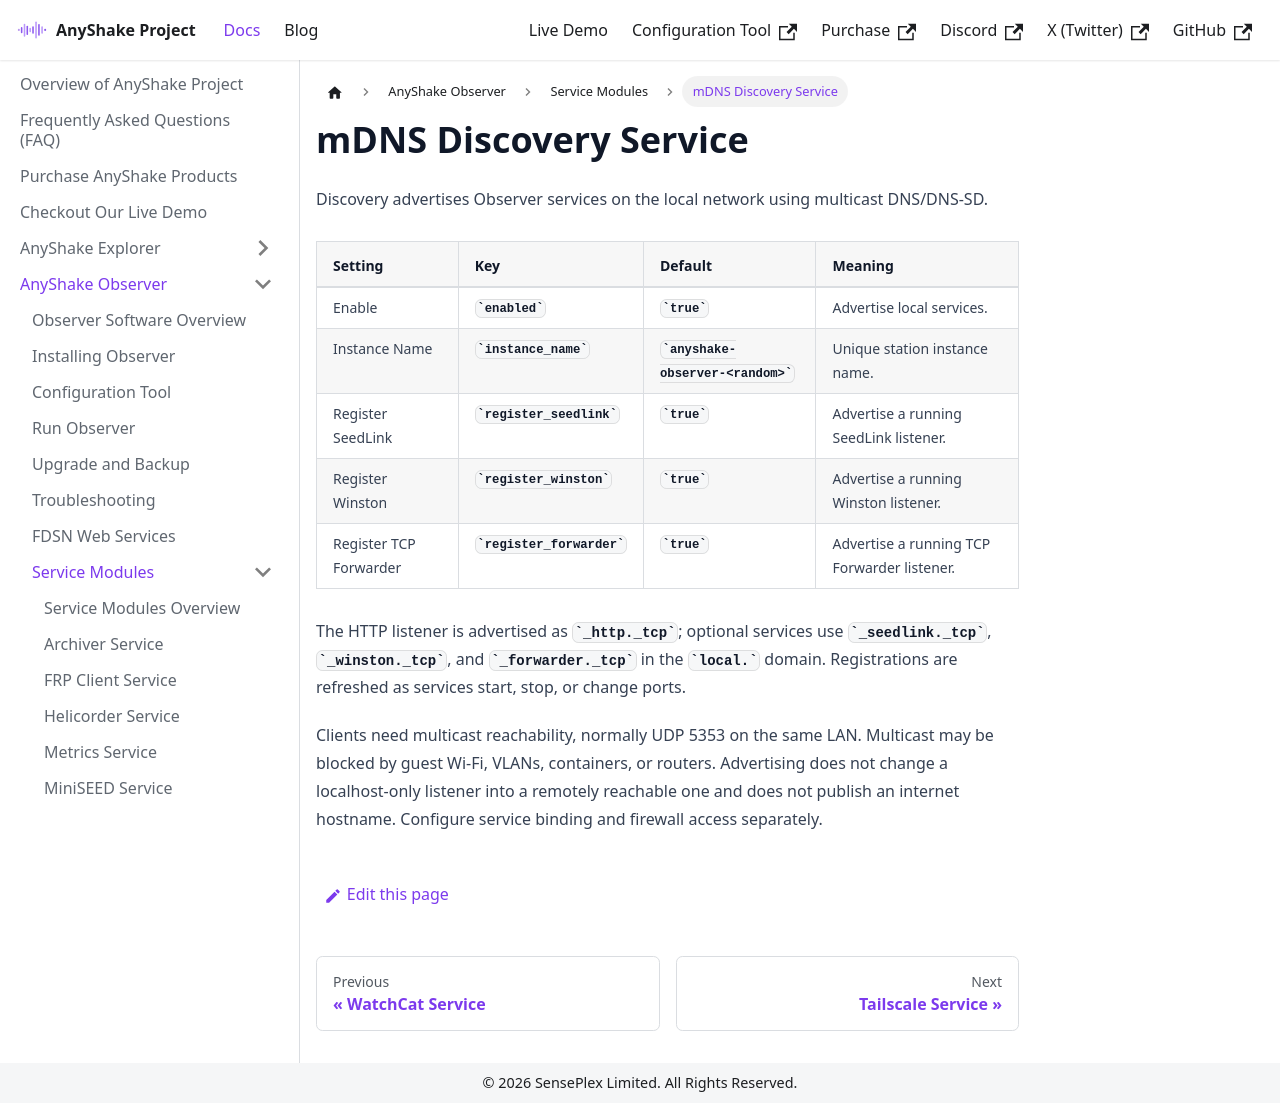

repository: anyshake/homepage · page: docs/anyshake-observer/service-modules/discovery/index.html · generator: docusaurus

---
sidebar_position: 13
title: mDNS Discovery Service
slug: discovery
---

Discovery advertises Observer services on the local network using multicast DNS/DNS-SD.

| Setting | Key | Default | Meaning |
| --- | --- | --- | --- |
| Enable | `enabled` | `true` | Advertise local services. |
| Instance Name | `instance_name` | `anyshake-observer-<random>` | Unique station instance name. |
| Register SeedLink | `register_seedlink` | `true` | Advertise a running SeedLink listener. |
| Register Winston | `register_winston` | `true` | Advertise a running Winston listener. |
| Register TCP Forwarder | `register_forwarder` | `true` | Advertise a running TCP Forwarder listener. |

The HTTP listener is advertised as `_http._tcp`; optional services use `_seedlink._tcp`, `_winston._tcp`, and `_forwarder._tcp` in the `local.` domain. Registrations are refreshed as services start, stop, or change ports.

Clients need multicast reachability, normally UDP 5353 on the same LAN. Multicast may be blocked by guest Wi-Fi, VLANs, containers, or routers. Advertising does not change a localhost-only listener into a remotely reachable one and does not publish an internet hostname. Configure service binding and firewall access separately.
